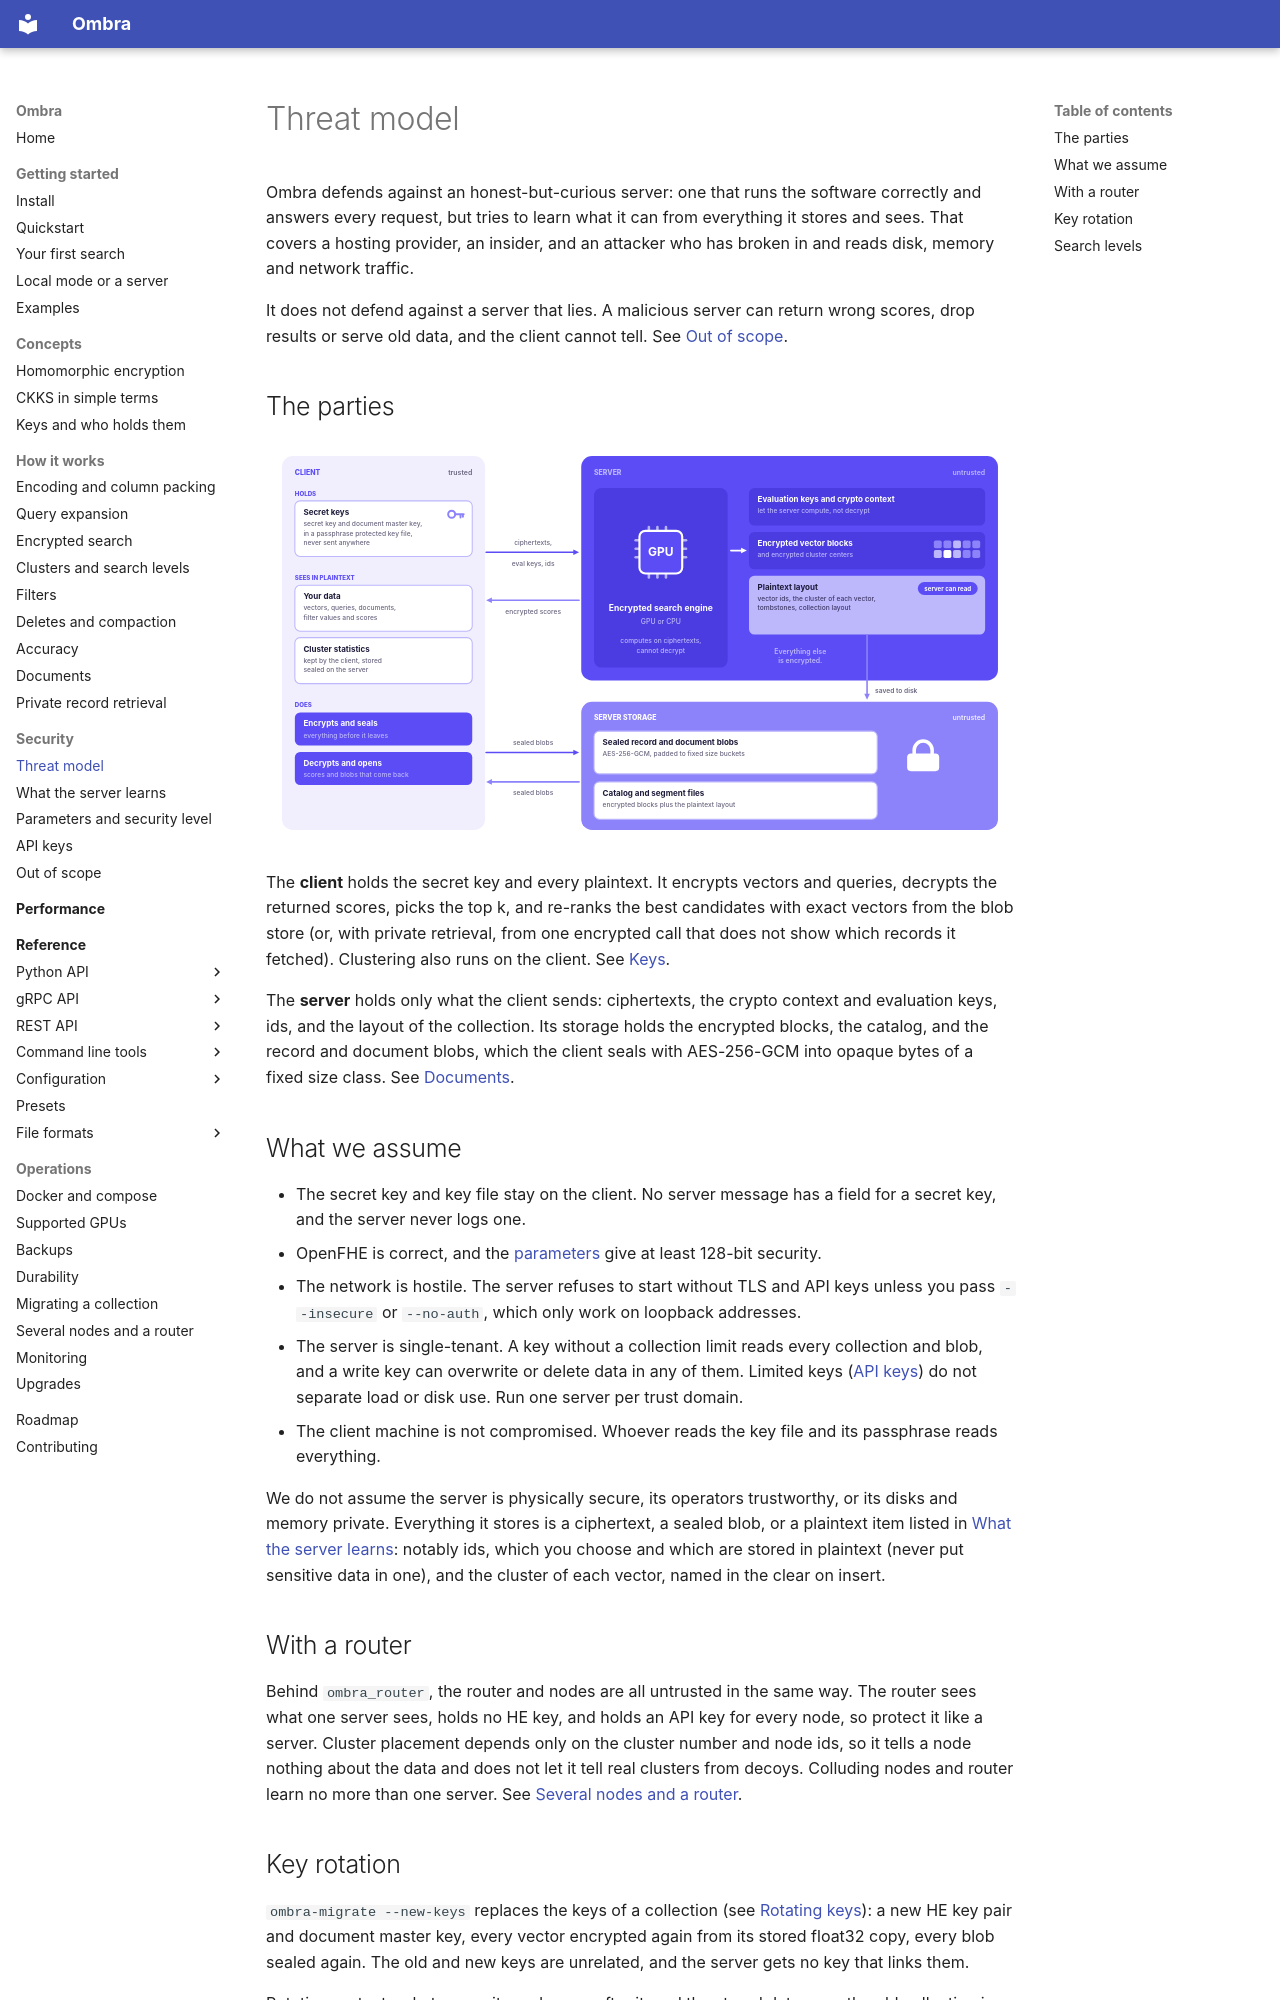

repository: erailabs/ombra · page: security/threat-model/index.html · generator: mkdocs

# Threat model

Ombra defends against an honest-but-curious server: one that runs the software correctly and answers every request, but tries to learn what it can from everything it stores and sees. That covers a hosting provider, an insider, and an attacker who has broken in and reads disk, memory and network traffic.

It does not defend against a server that lies. A malicious server can return wrong scores, drop results or serve old data, and the client cannot tell. See [Out of scope](out-of-scope.md).

## The parties

![The client holds the secret keys and sees plaintext; the server holds evaluation keys, encrypted blocks and a plaintext layout of ids and clusters; server storage holds sealed blobs and the catalog](../assets/parties.svg)

The **client** holds the secret key and every plaintext. It encrypts vectors and queries, decrypts the returned scores, picks the top k, and re-ranks the best candidates with exact vectors from the blob store (or, with private retrieval, from one encrypted call that does not show which records it fetched). Clustering also runs on the client. See [Keys](../concepts/keys.md).

The **server** holds only what the client sends: ciphertexts, the crypto context and evaluation keys, ids, and the layout of the collection. Its storage holds the encrypted blocks, the catalog, and the record and document blobs, which the client seals with AES-256-GCM into opaque bytes of a fixed size class. See [Documents](../how-it-works/documents.md).

## What we assume

- The secret key and key file stay on the client. No server message has a field for a secret key, and the server never logs one.
- OpenFHE is correct, and the [parameters](parameters.md) give at least 128-bit security.
- The network is hostile. The server refuses to start without TLS and API keys unless you pass `--insecure` or `--no-auth`, which only work on loopback addresses.
- The server is single-tenant. A key without a collection limit reads every collection and blob, and a write key can overwrite or delete data in any of them. Limited keys ([API keys](api-keys.md)) do not separate load or disk use. Run one server per trust domain.
- The client machine is not compromised. Whoever reads the key file and its passphrase reads everything.

We do not assume the server is physically secure, its operators trustworthy, or its disks and memory private. Everything it stores is a ciphertext, a sealed blob, or a plaintext item listed in [What the server learns](what-the-server-learns.md): notably ids, which you choose and which are stored in plaintext (never put sensitive data in one), and the cluster of each vector, named in the clear on insert.

## With a router

Behind `ombra_router`, the router and nodes are all untrusted in the same way. The router sees what one server sees, holds no HE key, and holds an API key for every node, so protect it like a server. Cluster placement depends only on the cluster number and node ids, so it tells a node nothing about the data and does not let it tell real clusters from decoys. Colluding nodes and router learn no more than one server. See [Several nodes and a router](../operations/routing.md#what-each-process-learns).
